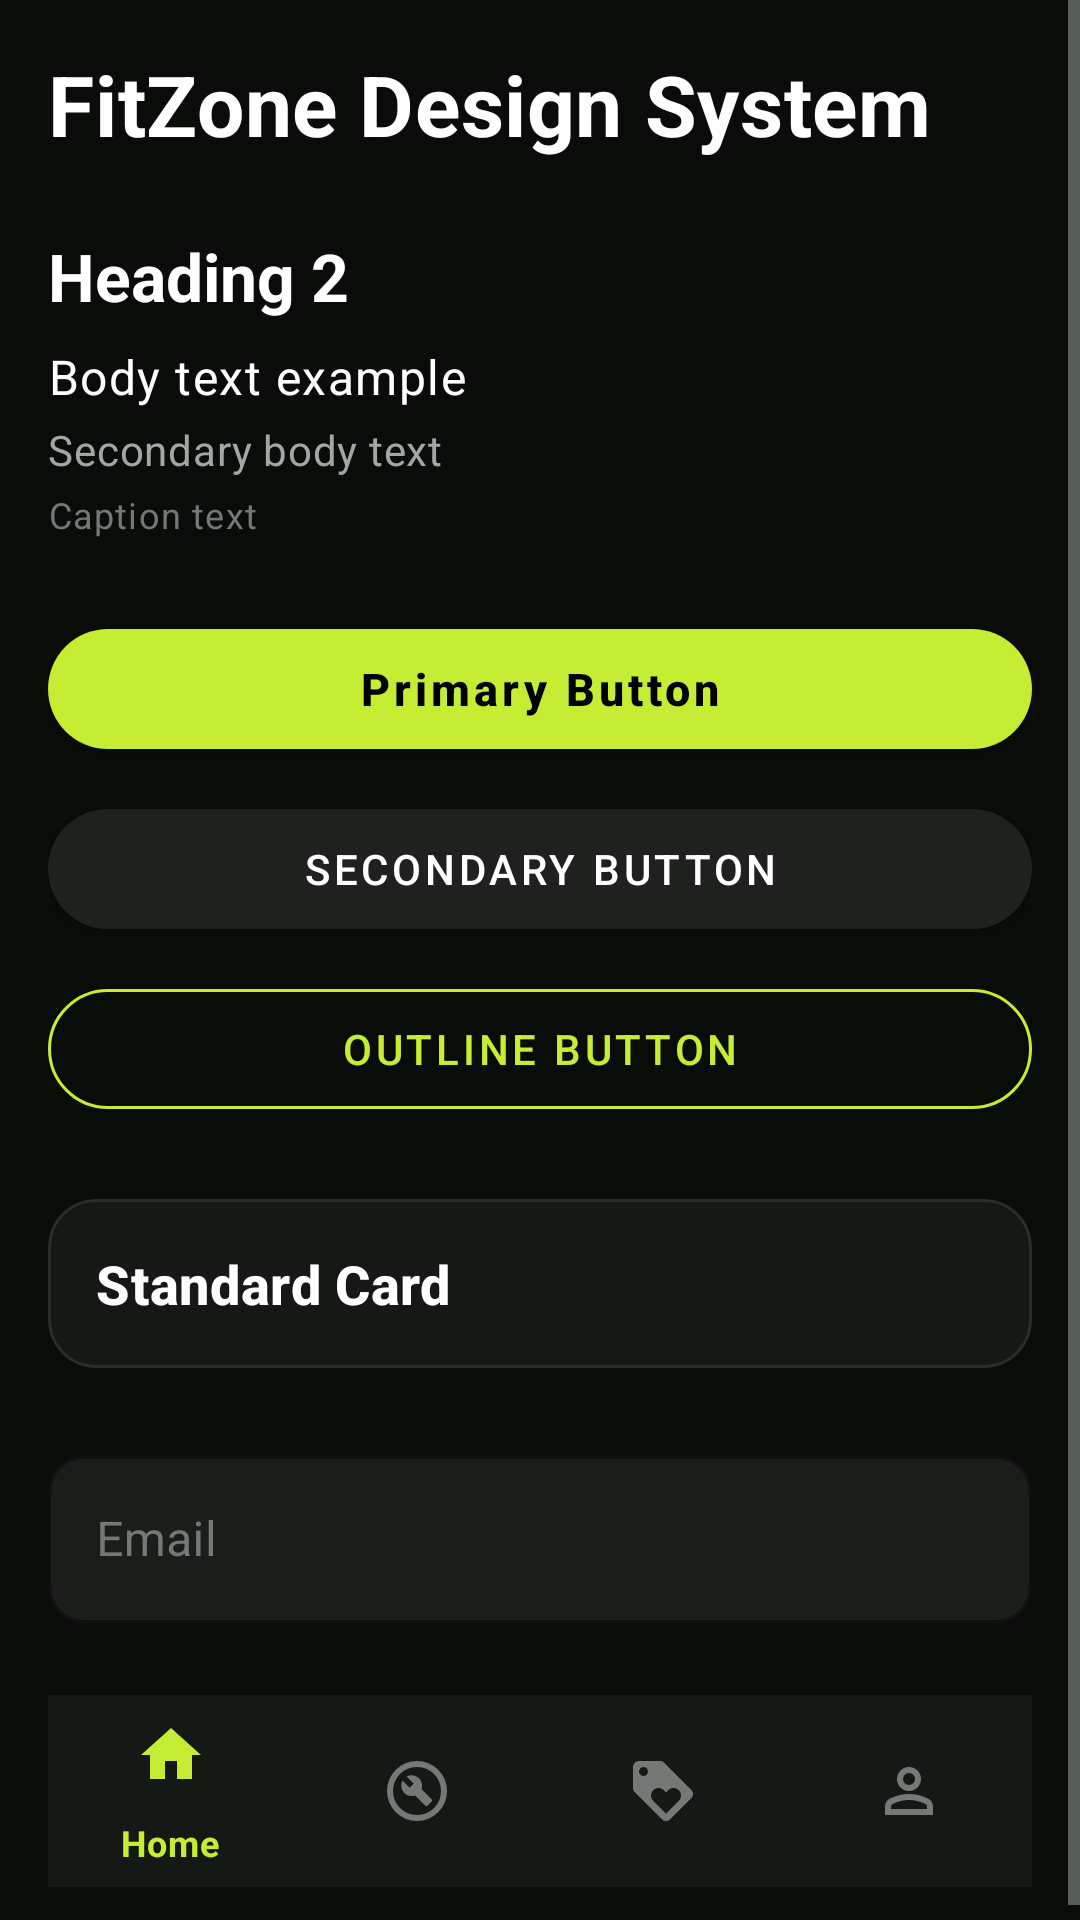

Write the Android layout XML for this screen, with the resource values it uses.
<!-- AndroidManifest.xml: application theme Theme.FitZone -->
<!-- res/layout/activity_design_preview.xml -->
<?xml version="1.0" encoding="utf-8"?>
<ScrollView xmlns:android="http://schemas.android.com/apk/res/android"
    xmlns:app="http://schemas.android.com/apk/res-auto"
    android:layout_width="match_parent"
    android:layout_height="match_parent"
    android:background="@color/colorBackground">

    <LinearLayout
        android:layout_width="match_parent"
        android:layout_height="wrap_content"
        android:orientation="vertical"
        android:padding="@dimen/spacing_md">

        <TextView
            android:layout_width="wrap_content"
            android:layout_height="wrap_content"
            android:text="FitZone Design System"
            android:textAppearance="@style/TextAppearance.FitZone.Heading1"
            android:layout_marginBottom="@dimen/spacing_lg" />

        <TextView
            android:layout_width="wrap_content"
            android:layout_height="wrap_content"
            android:text="Heading 2"
            android:textAppearance="@style/TextAppearance.FitZone.Heading2" />
        <TextView
            android:layout_width="wrap_content"
            android:layout_height="wrap_content"
            android:text="Body text example"
            android:textAppearance="@style/TextAppearance.FitZone.Body"
            android:layout_marginTop="@dimen/spacing_sm" />
        <TextView
            android:layout_width="wrap_content"
            android:layout_height="wrap_content"
            android:text="Secondary body text"
            android:textAppearance="@style/TextAppearance.FitZone.BodySecondary"
            android:layout_marginTop="@dimen/spacing_xs" />
        <TextView
            android:layout_width="wrap_content"
            android:layout_height="wrap_content"
            android:text="Caption text"
            android:textAppearance="@style/TextAppearance.FitZone.Caption"
            android:layout_marginTop="@dimen/spacing_xs"
            android:layout_marginBottom="@dimen/spacing_lg" />

        <com.google.android.material.button.MaterialButton
            android:layout_width="match_parent"
            android:layout_height="wrap_content"
            android:text="Primary Button"
            style="@style/Widget.FitZone.Button.Primary"
            android:layout_marginBottom="@dimen/spacing_sm" />

        <com.google.android.material.button.MaterialButton
            android:layout_width="match_parent"
            android:layout_height="wrap_content"
            android:text="Secondary Button"
            style="@style/Widget.FitZone.Button.Secondary"
            android:layout_marginBottom="@dimen/spacing_sm" />

        <com.google.android.material.button.MaterialButton
            android:layout_width="match_parent"
            android:layout_height="wrap_content"
            android:text="Outline Button"
            style="@style/Widget.FitZone.Button.Outline"
            android:layout_marginBottom="@dimen/spacing_lg" />

        <com.google.android.material.card.MaterialCardView
            style="@style/Widget.FitZone.Card"
            android:layout_width="match_parent"
            android:layout_height="wrap_content"
            android:layout_marginBottom="@dimen/spacing_lg">
            <TextView
                android:layout_width="wrap_content"
                android:layout_height="wrap_content"
                android:text="Standard Card"
                android:textAppearance="@style/TextAppearance.FitZone.Heading3" />
        </com.google.android.material.card.MaterialCardView>

        <com.google.android.material.textfield.TextInputLayout
            style="@style/Widget.FitZone.TextInputLayout"
            android:layout_width="match_parent"
            android:layout_height="wrap_content"
            android:hint="Email"
            android:layout_marginBottom="@dimen/spacing_lg">
            <com.google.android.material.textfield.TextInputEditText
                android:layout_width="match_parent"
                android:layout_height="wrap_content" />
        </com.google.android.material.textfield.TextInputLayout>

        <com.google.android.material.bottomnavigation.BottomNavigationView
            android:id="@+id/previewBottomNav"
            android:layout_width="match_parent"
            android:layout_height="@dimen/bottom_nav_height"
            app:menu="@menu/bottom_nav_menu"
            app:itemIconTint="@color/bottom_nav_item_color"
            app:itemTextColor="@color/bottom_nav_item_color"
            android:background="@color/colorSurface" />

    </LinearLayout>
</ScrollView>
<!-- resources referenced by this layout -->
<resources>
  <color name="colorBackground">#090C09</color>
  <color name="colorSurface">#151815</color>
  <dimen name="bottom_nav_height">64dp</dimen>
  <dimen name="spacing_lg">24dp</dimen>
  <dimen name="spacing_md">16dp</dimen>
  <dimen name="spacing_sm">8dp</dimen>
  <dimen name="spacing_xs">4dp</dimen>
  <style name="TextAppearance.FitZone.Body" parent="TextAppearance.MaterialComponents.Body1">
          <item name="android:textColor">@color/colorTextPrimary</item>
          <item name="android:textSize">16sp</item>
      </style>
  <style name="TextAppearance.FitZone.BodySecondary" parent="TextAppearance.MaterialComponents.Body2">
          <item name="android:textColor">@color/colorTextSecondary</item>
          <item name="android:textSize">14sp</item>
      </style>
  <style name="TextAppearance.FitZone.Caption" parent="TextAppearance.MaterialComponents.Caption">
          <item name="android:textColor">@color/colorTextMuted</item>
          <item name="android:textSize">12sp</item>
      </style>
  <style name="TextAppearance.FitZone.Heading1" parent="TextAppearance.MaterialComponents.Headline4">
          <item name="android:textColor">@color/colorTextPrimary</item>
          <item name="android:textSize">28sp</item>
          <item name="android:textStyle">bold</item>
      </style>
  <style name="TextAppearance.FitZone.Heading2" parent="TextAppearance.MaterialComponents.Headline5">
          <item name="android:textColor">@color/colorTextPrimary</item>
          <item name="android:textSize">22sp</item>
          <item name="android:textStyle">bold</item>
      </style>
  <style name="TextAppearance.FitZone.Heading3" parent="TextAppearance.MaterialComponents.Headline6">
          <item name="android:textColor">@color/colorTextPrimary</item>
          <item name="android:textSize">18sp</item>
          <item name="android:textStyle">bold</item>
      </style>
  <style name="Widget.FitZone.Button.Outline" parent="Widget.MaterialComponents.Button.OutlinedButton">
          <item name="strokeColor">@color/colorPrimary</item>
          <item name="android:textColor">@color/colorPrimary</item>
          <item name="cornerRadius">@dimen/radius_pill</item>
          <item name="android:height">@dimen/button_height</item>
      </style>
  <style name="Widget.FitZone.Button.Secondary" parent="Widget.MaterialComponents.Button">
          <item name="backgroundTint">@color/colorSurfaceVariant</item>
          <item name="android:textColor">@color/colorTextPrimary</item>
          <item name="cornerRadius">@dimen/radius_pill</item>
          <item name="android:height">@dimen/button_height</item>
      </style>
  <color name="colorTextPrimary">#FFFFFF</color>
  <color name="colorTextSecondary">#A1A8A4</color>
  <color name="colorTextMuted">#737A76</color>
  <color name="colorPrimary">#C4ED33</color>
  <dimen name="radius_pill">100dp</dimen>
  <dimen name="button_height">52dp</dimen>
  <style name="TextAppearance.FitZone.Button" parent="TextAppearance.MaterialComponents.Button">
          <item name="android:textColor">@color/colorTextOnPrimary</item>
          <item name="android:textSize">15sp</item>
          <item name="android:textStyle">bold</item>
          <item name="textAllCaps">false</item>
      </style>
  <color name="colorSurfaceVariant">#1E211E</color>
  <dimen name="radius_large">16dp</dimen>
  <color name="colorBorder">#2A2E2A</color>
  <dimen name="radius_medium">12dp</dimen>
  <color name="colorInputBackground">#1A1D1A</color>
  <color name="colorError">#FF4D4D</color>
  <color name="colorPrimaryVariant">#A8D519</color>
  <color name="colorAccentLight">#D2F56B</color>
  <color name="colorAccentLighter">#E1FA99</color>
  <color name="colorTextOnPrimary">#000000</color>
</resources>
